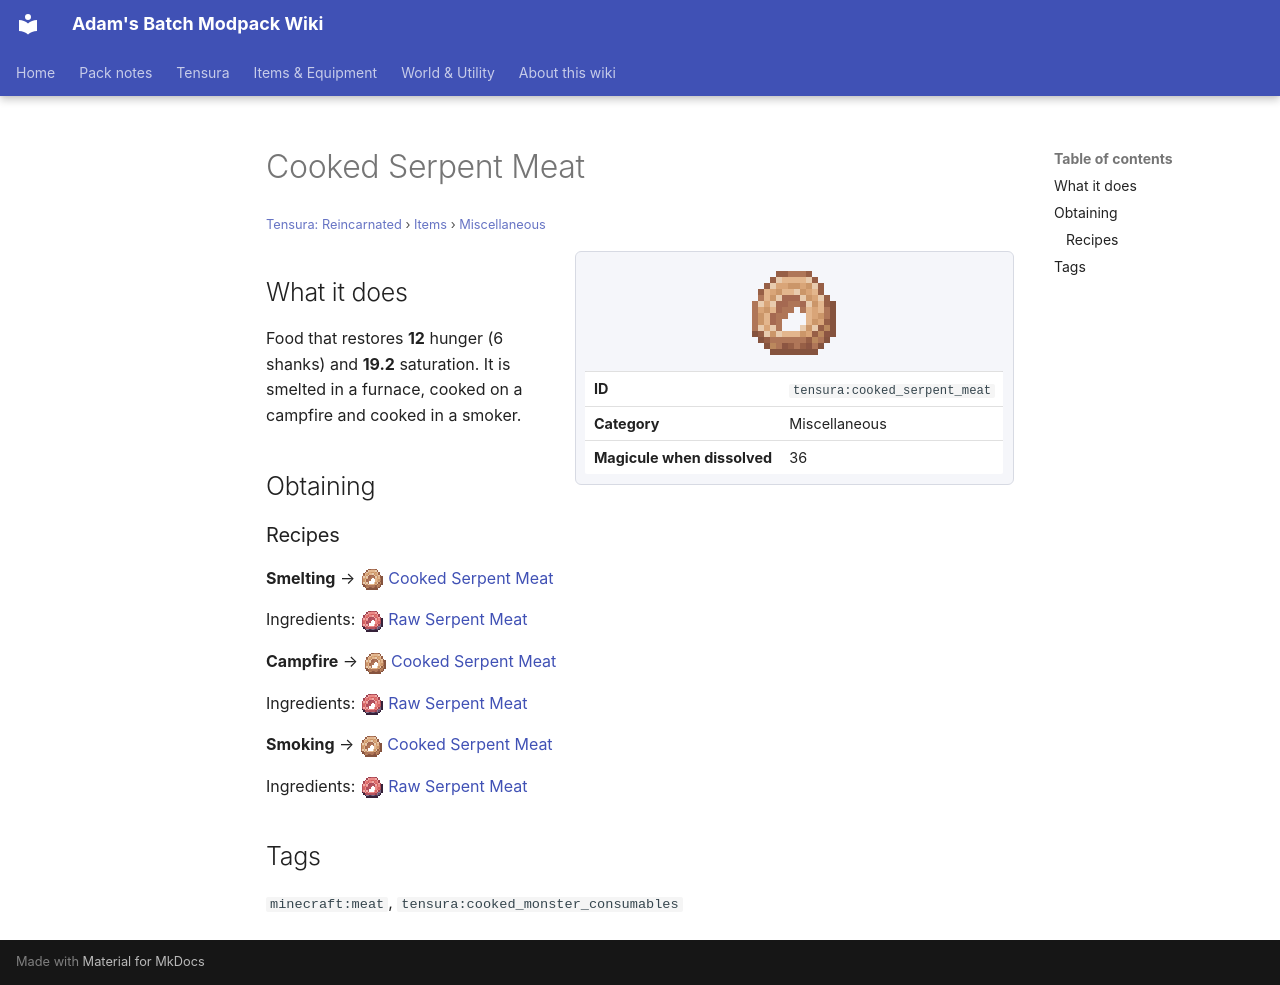

repository: Proteus-Nell/Adams-Batch-MC-Modpack-Wiki · page: tensura-reincarnated/items/miscellaneous/cooked-serpent-meat/index.html · generator: mkdocs

# Cooked Serpent Meat

<small>[Tensura: Reincarnated](../../index.md) &rsaquo; [Items](../index.md) &rsaquo; [Miscellaneous](index.md)</small>

<div class="infobox" markdown>

![Cooked Serpent Meat](../../../assets/icons/tensura/item/cooked_serpent_meat.png)

| | |
|---|---|
| **ID** | `tensura:cooked_serpent_meat` |
| **Category** | Miscellaneous |
| **Magicule when dissolved** | 36 |

</div>

## What it does

Food that restores **12** hunger (6 shanks) and **19.2** saturation. It is smelted in a furnace, cooked on a campfire and cooked in a smoker.

## Obtaining

### Recipes

**Smelting** &rarr; ![](../../../assets/icons/tensura/item/cooked_serpent_meat.png) [Cooked Serpent Meat](cooked-serpent-meat.md)

Ingredients: ![](../../../assets/icons/tensura/item/raw_serpent_meat.png) [Raw Serpent Meat](raw-serpent-meat.md)

**Campfire** &rarr; ![](../../../assets/icons/tensura/item/cooked_serpent_meat.png) [Cooked Serpent Meat](cooked-serpent-meat.md)

Ingredients: ![](../../../assets/icons/tensura/item/raw_serpent_meat.png) [Raw Serpent Meat](raw-serpent-meat.md)

**Smoking** &rarr; ![](../../../assets/icons/tensura/item/cooked_serpent_meat.png) [Cooked Serpent Meat](cooked-serpent-meat.md)

Ingredients: ![](../../../assets/icons/tensura/item/raw_serpent_meat.png) [Raw Serpent Meat](raw-serpent-meat.md)

## Tags

`minecraft:meat`, `tensura:cooked_monster_consumables`
